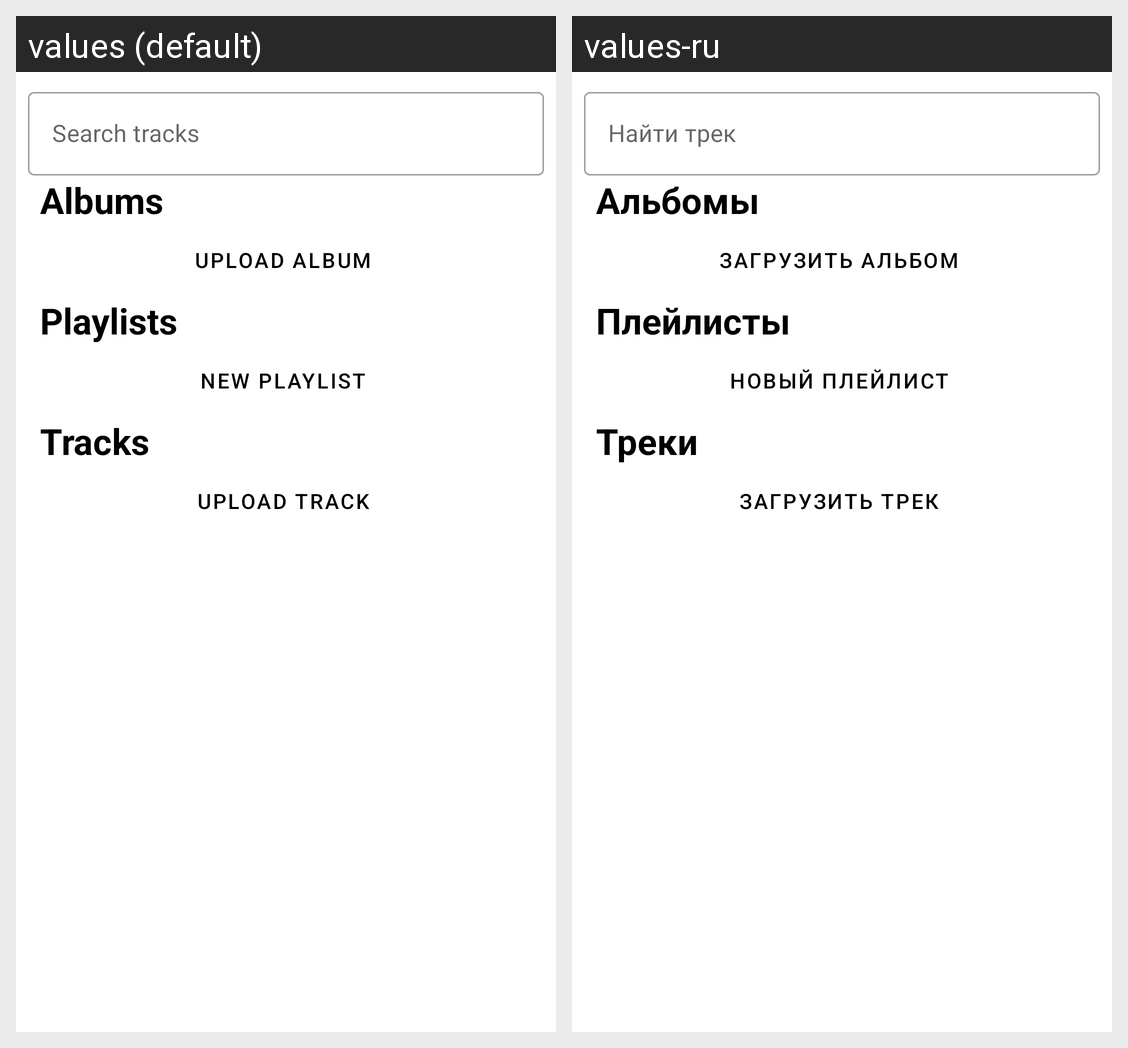

The same Android screen rendered under two of its app's locales, left to right. List the strings drawn on it with the default value and each locale's translation.
Android screen res/layout/fragment_my_music.xml rendered under 2 locales, left to right: values (default), values-ru. Device: Nexus 5 (rendered at 1080×1920; each locale shown at half size, 540×960, under a caption strip naming it); theme Theme.MahnoMusic.
Strings drawn on this screen, with the default value and each locale's value (text and hints the layout hard-codes, and strings that could not be matched under every locale, appear in the picture but are not listed):

search_tracks
  values: Search tracks
  values-ru: Найти трек

albums
  values: Albums
  values-ru: Альбомы

upload_album
  values: Upload album
  values-ru: Загрузить альбом

playlists
  values: Playlists
  values-ru: Плейлисты

new_playlist
  values: New playlist
  values-ru: Новый плейлист

tracks
  values: Tracks
  values-ru: Треки

upload_track
  values: Upload track
  values-ru: Загрузить трек
